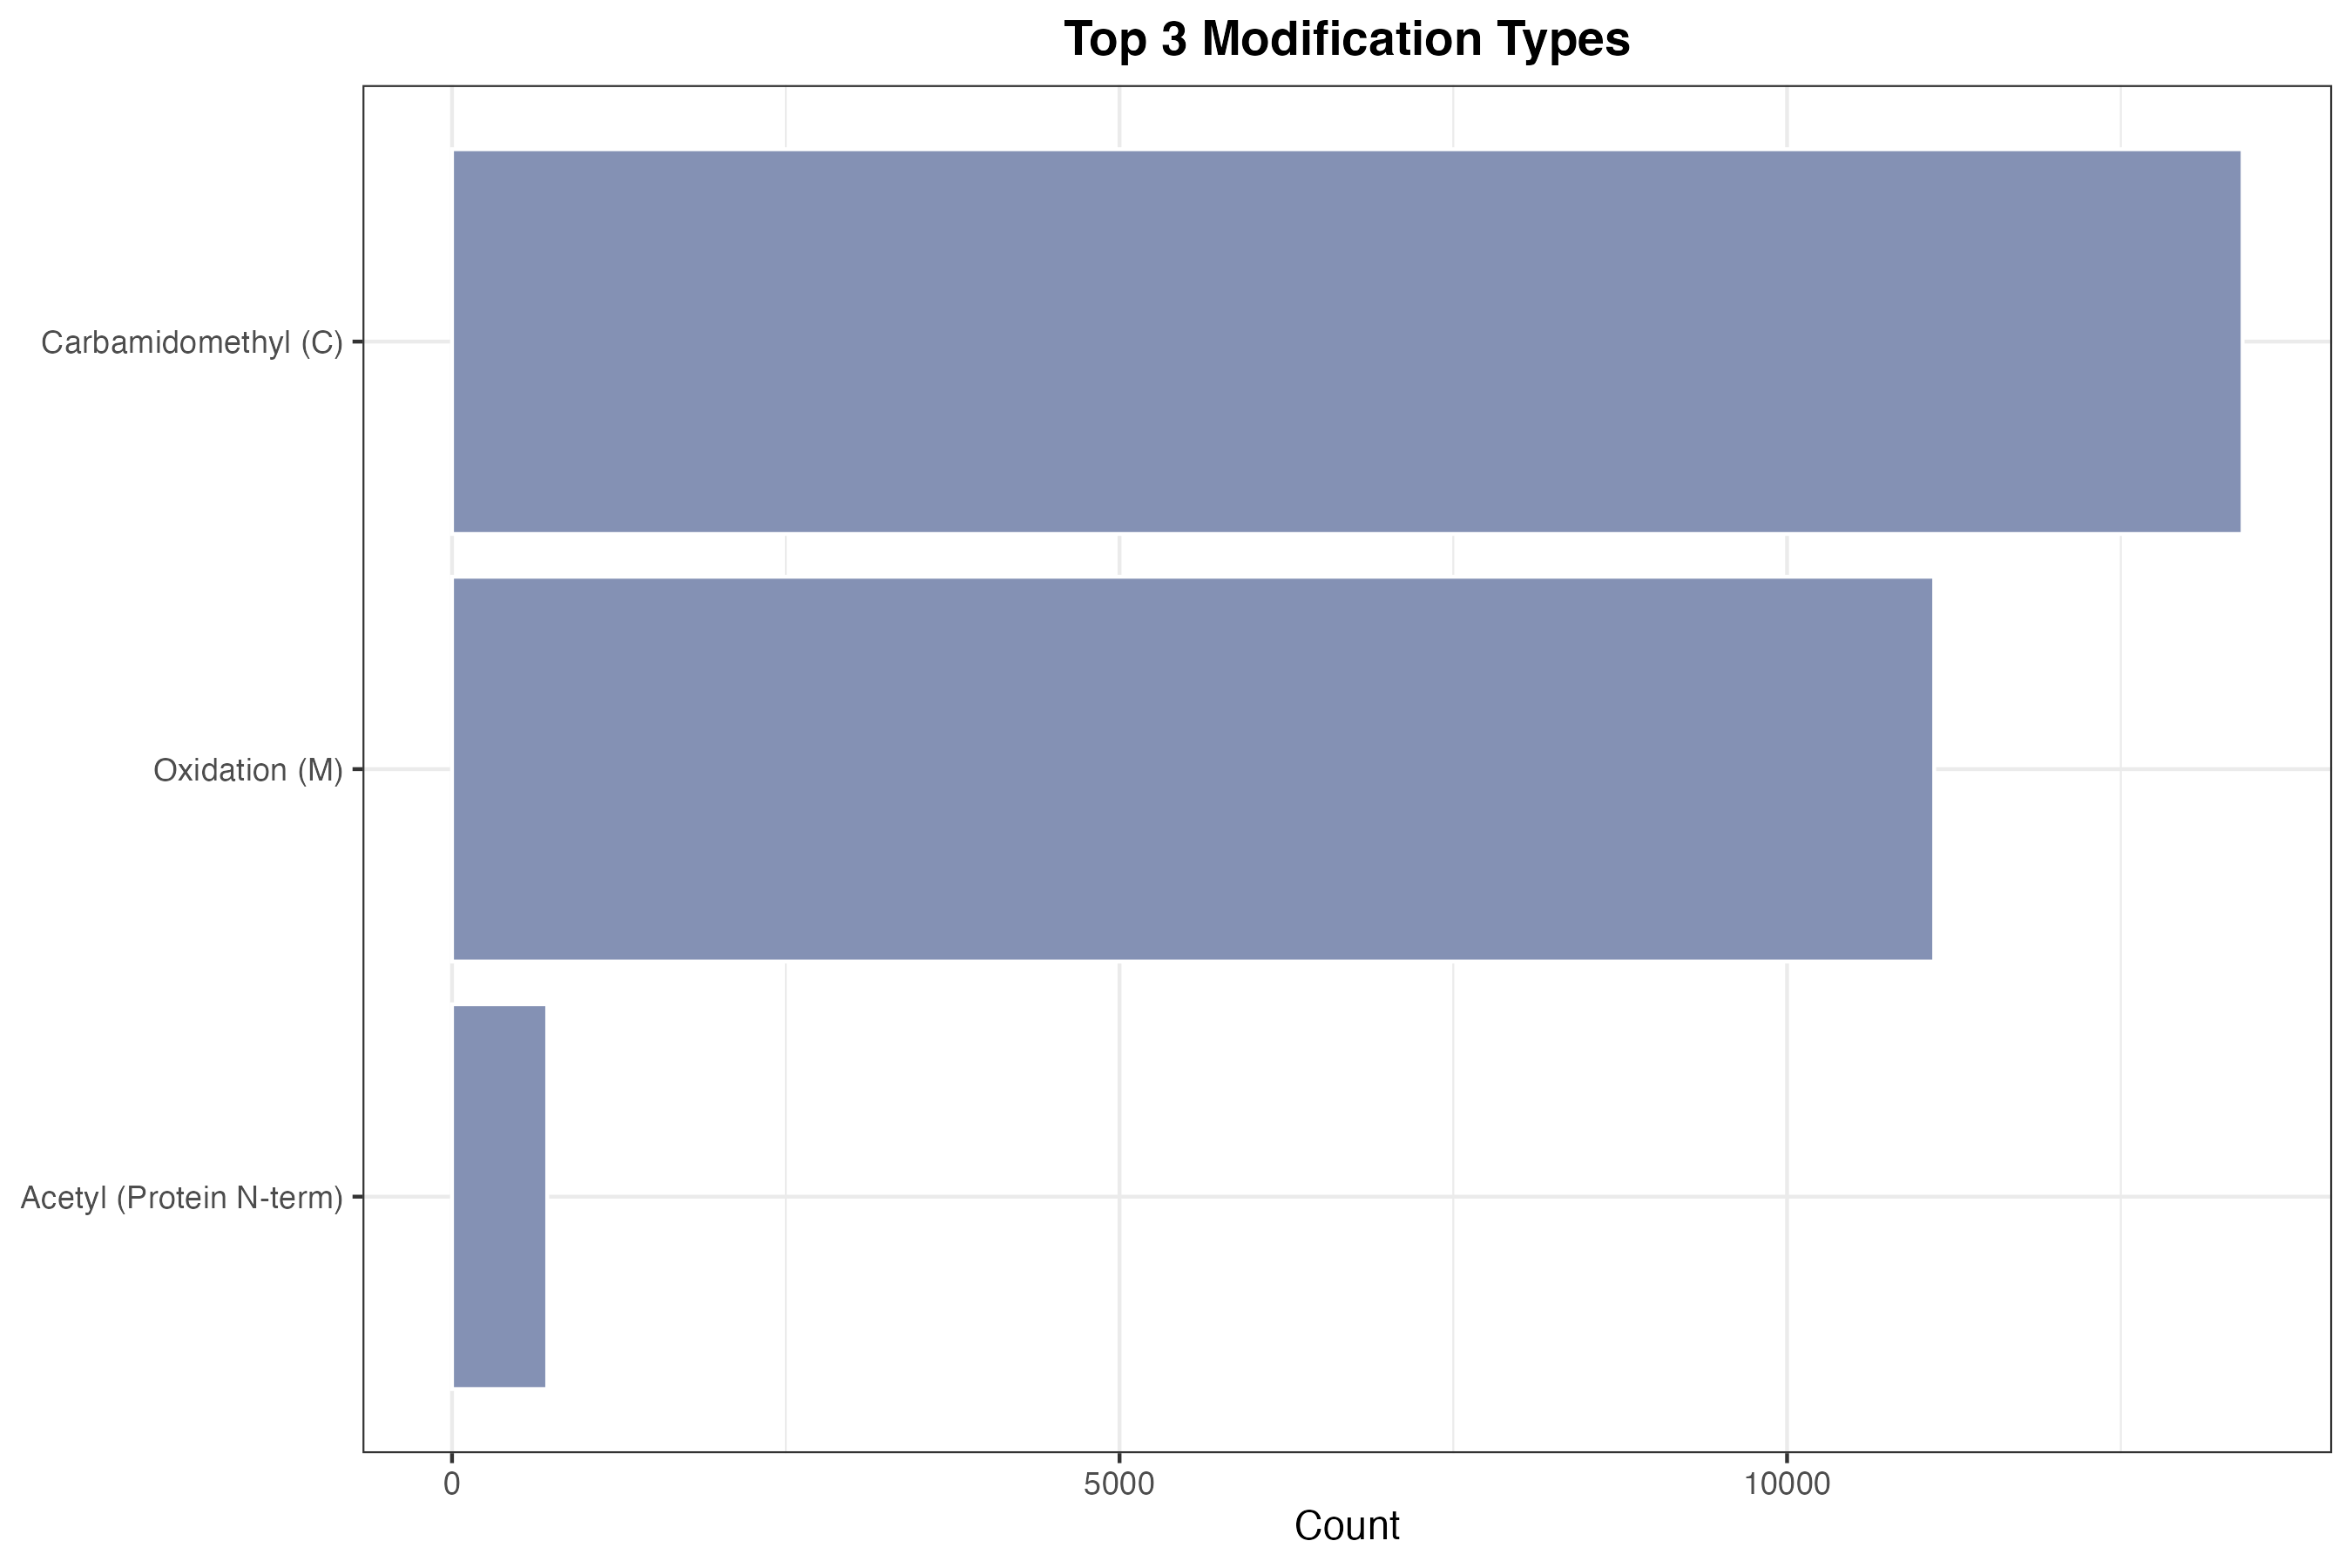

Source data for this figure (header and first rows):
mod_type, mod_count
Carbamidomethyl (C), 13412
Oxidation (M), 11102
Acetyl (Protein N-term), 713
